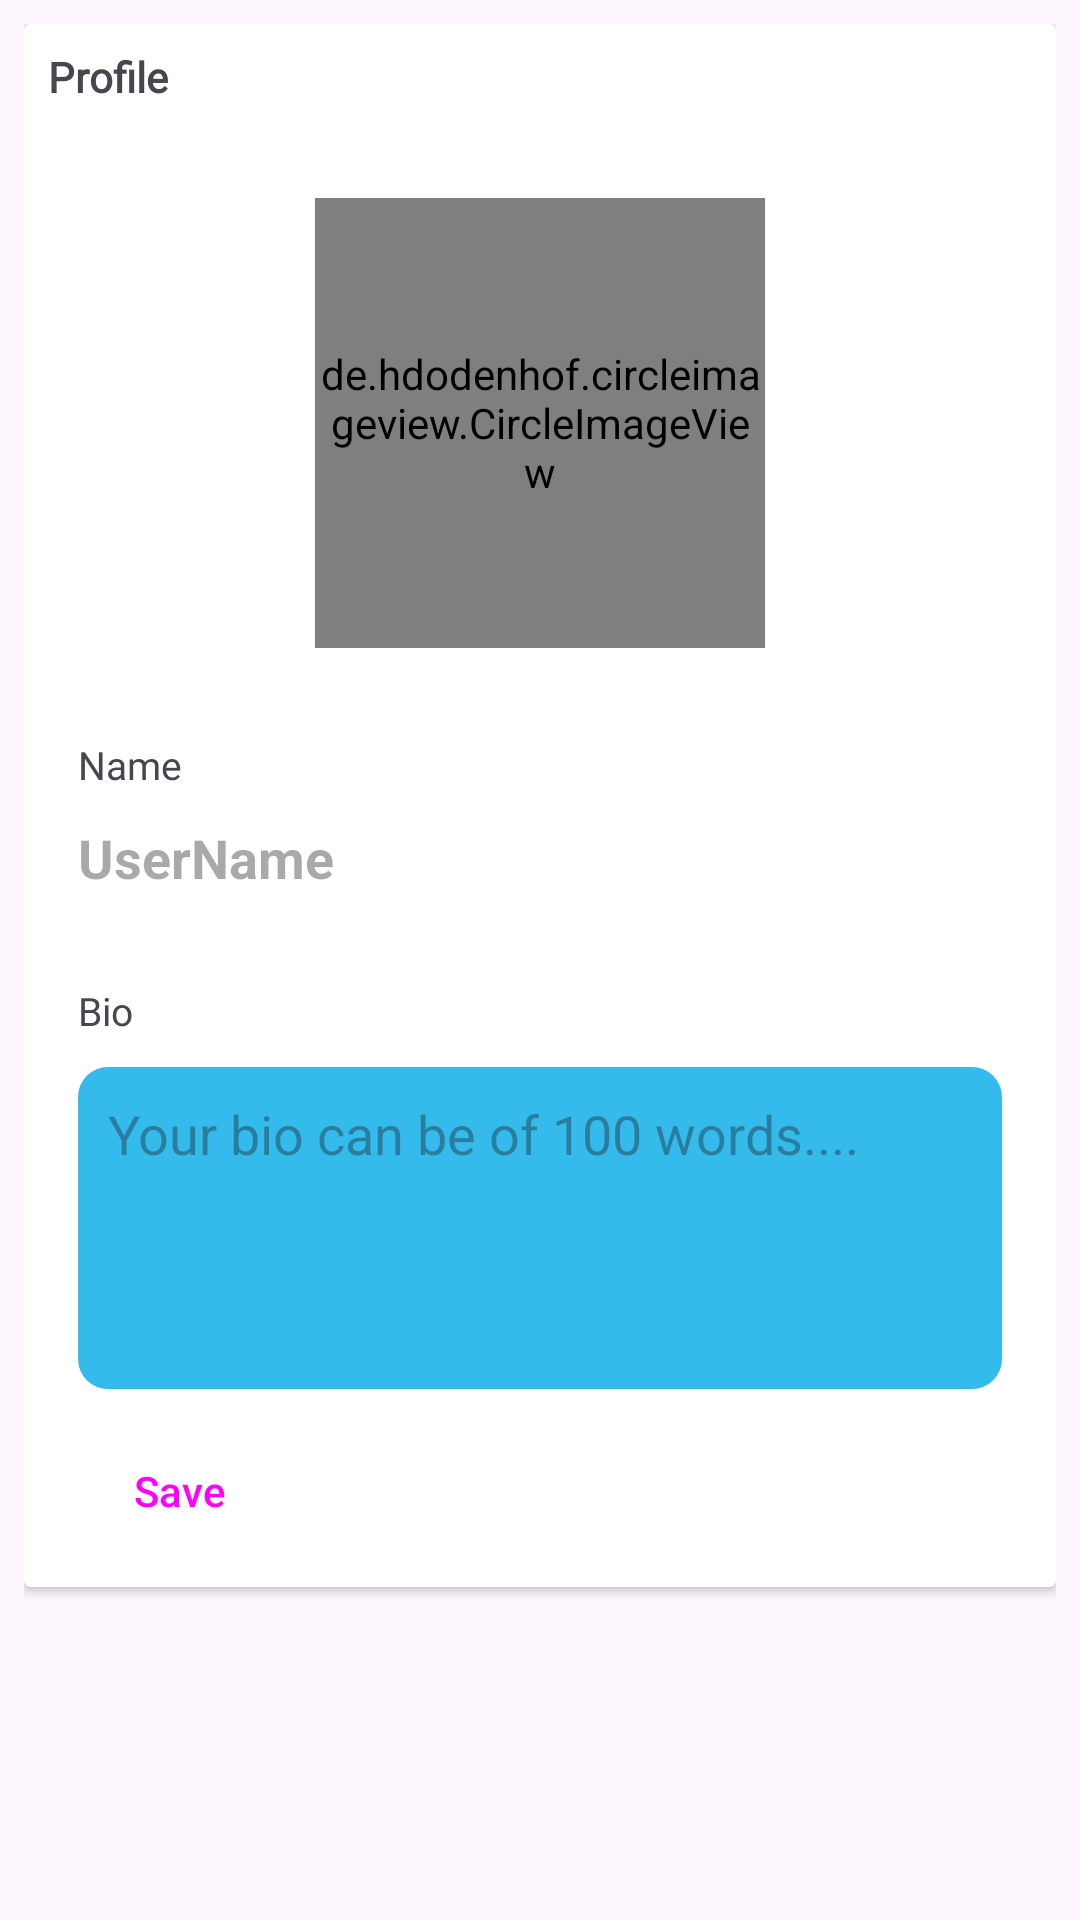

Android layout source for this screen:
<!-- AndroidManifest.xml: application theme Theme.ChatApp -->
<!-- res/layout/fragment_profile.xml -->
<?xml version="1.0" encoding="utf-8"?>
<FrameLayout xmlns:android="http://schemas.android.com/apk/res/android"
    xmlns:tools="http://schemas.android.com/tools"
    android:layout_width="match_parent"
    android:layout_height="match_parent"
    android:padding="8dp"
    tools:context=".fragments.ProfileFragment">
    <androidx.cardview.widget.CardView
        android:layout_width="match_parent"
        android:layout_height="wrap_content">

        <RelativeLayout
            android:layout_width="match_parent"
            android:layout_height="wrap_content"
            android:padding="8dp"
            >
            <TextView
                android:id="@+id/edit_image"
                android:layout_width="wrap_content"
                android:layout_height="wrap_content"
                android:text="Profile"
                android:textStyle="bold"
                android:fontFamily="@font/montserrat_light"
                />
            <de.hdodenhof.circleimageview.CircleImageView
                android:layout_width="150dp"
                android:layout_height="150dp"
                android:id="@+id/profile_image"
                android:layout_centerHorizontal="true"
                android:layout_marginTop="50dp"
                android:src="@drawable/profile"/>

            <ImageView
                android:layout_width="wrap_content"
                android:layout_height="wrap_content"
                android:layout_below="@id/profile_image"
                android:layout_marginLeft="-30dp"
                android:layout_marginTop="-30dp"
                android:layout_toRightOf="@id/profile_image"
                android:src="@drawable/ic_baseline_add_24" />

            <ImageView
                android:id="@id/edit_image"
                android:layout_width="100dp"
                android:layout_height="60dp"
                android:layout_below="@id/profile_image"
                android:layout_alignParentRight="true"
                android:layout_marginTop="30dp"
                android:padding="20dp"
                android:src="@drawable/ic_baseline_edit_24" />
                />
            <TextView
                android:id="@+id/name_tv"
                android:layout_width="wrap_content"
                android:layout_height="wrap_content"
                android:textSize="13sp"
                android:text="Name"
                android:layout_marginTop="30dp"
                android:layout_below="@id/profile_image"
                android:fontFamily="@font/montserrat_light"
                android:layout_marginLeft="10dp"
                />
            <com.google.android.material.textfield.TextInputEditText
                android:id="@+id/username"
                android:layout_width="match_parent"
                android:layout_height="wrap_content"
                android:text="UserName"
                android:layout_below="@+id/name_tv"
                android:background="@null"
                android:textCursorDrawable="@null"
                android:layout_toLeftOf="@+id/edit_image"
                android:maxLines="1"
                android:enabled="false"
                android:padding="10dp"
                android:textStyle="bold"
                android:textSize="18sp"
                android:layout_marginBottom="20dp"
                />
            <TextView
                android:id="@+id/bio_tv"
                android:layout_width="wrap_content"
                android:layout_height="wrap_content"
                android:textSize="13sp"
                android:text="Bio"
                android:layout_below="@+id/username"
                android:fontFamily="@font/montserrat_light"
                android:layout_marginLeft="10dp"
                />

            <EditText
                android:id="@id/bio_et"
                android:layout_width="match_parent"
                android:layout_height="wrap_content"
                android:layout_below="@id/bio_tv"
                android:layout_centerHorizontal="true"
                android:layout_marginStart="10dp"
                android:layout_marginTop="10dp"
                android:layout_marginEnd="10dp"
                android:layout_marginBottom="10dp"
                android:background="@drawable/rounded_edittext"
                android:enabled="false"
                android:gravity="top"
                android:hint="Your bio can be of 100 words...."
                android:maxLength="60"
                android:minLines="4"
                android:textColor="@color/white"
                android:textCursorDrawable="@null" />

            <Button
                style="@style/Widget.Material3.Button.ElevatedButton"
                android:id="@+id/save"
                android:layout_width="wrap_content"
                android:layout_height="wrap_content"
                android:text="Save"
                android:layout_below="@id/bio_et"
                />
        </RelativeLayout>
    </androidx.cardview.widget.CardView>


</FrameLayout>
<!-- resources referenced by this layout -->
<resources>
  <color name="white">#FFFFFFFF</color>
  <!-- drawable profile: jpg bitmap (drawable, 121722 bytes) -->
  <!-- drawable rounded_edittext (drawable) -->
  <?xml version="1.0" encoding="utf-8"?>
  <shape xmlns:android="http://schemas.android.com/apk/res/android">
  
      <solid android:color="@color/blue_200"/>
      <corners android:radius="10dp"/>
      <padding android:left="10dp"
           android:bottom="10dp"
          android:right="10dp"
          android:top="10dp"/>
  </shape>
  <style name="Theme.ChatApp" parent="Theme.Material3.Light.NoActionBar">
          
          <item name="colorPrimary">@color/blue_200</item>
          <item name="colorPrimaryVariant">@color/blue_500</item>
          <item name="colorOnPrimary">@color/white</item>
          
          <item name="colorSecondary">@color/teal_200</item>
          <item name="colorSecondaryVariant">@color/teal_700</item>
          <item name="colorOnSecondary">@color/black</item>
          
          <item name="android:statusBarColor">?attr/colorPrimaryVariant</item>
          
      </style>
  <color name="blue_200">#34baeb</color>
  <color name="blue_500">#3493eb</color>
  <color name="teal_200">#FF03DAC5</color>
  <color name="teal_700">#FF018786</color>
  <color name="black">#FF000000</color>
</resources>
